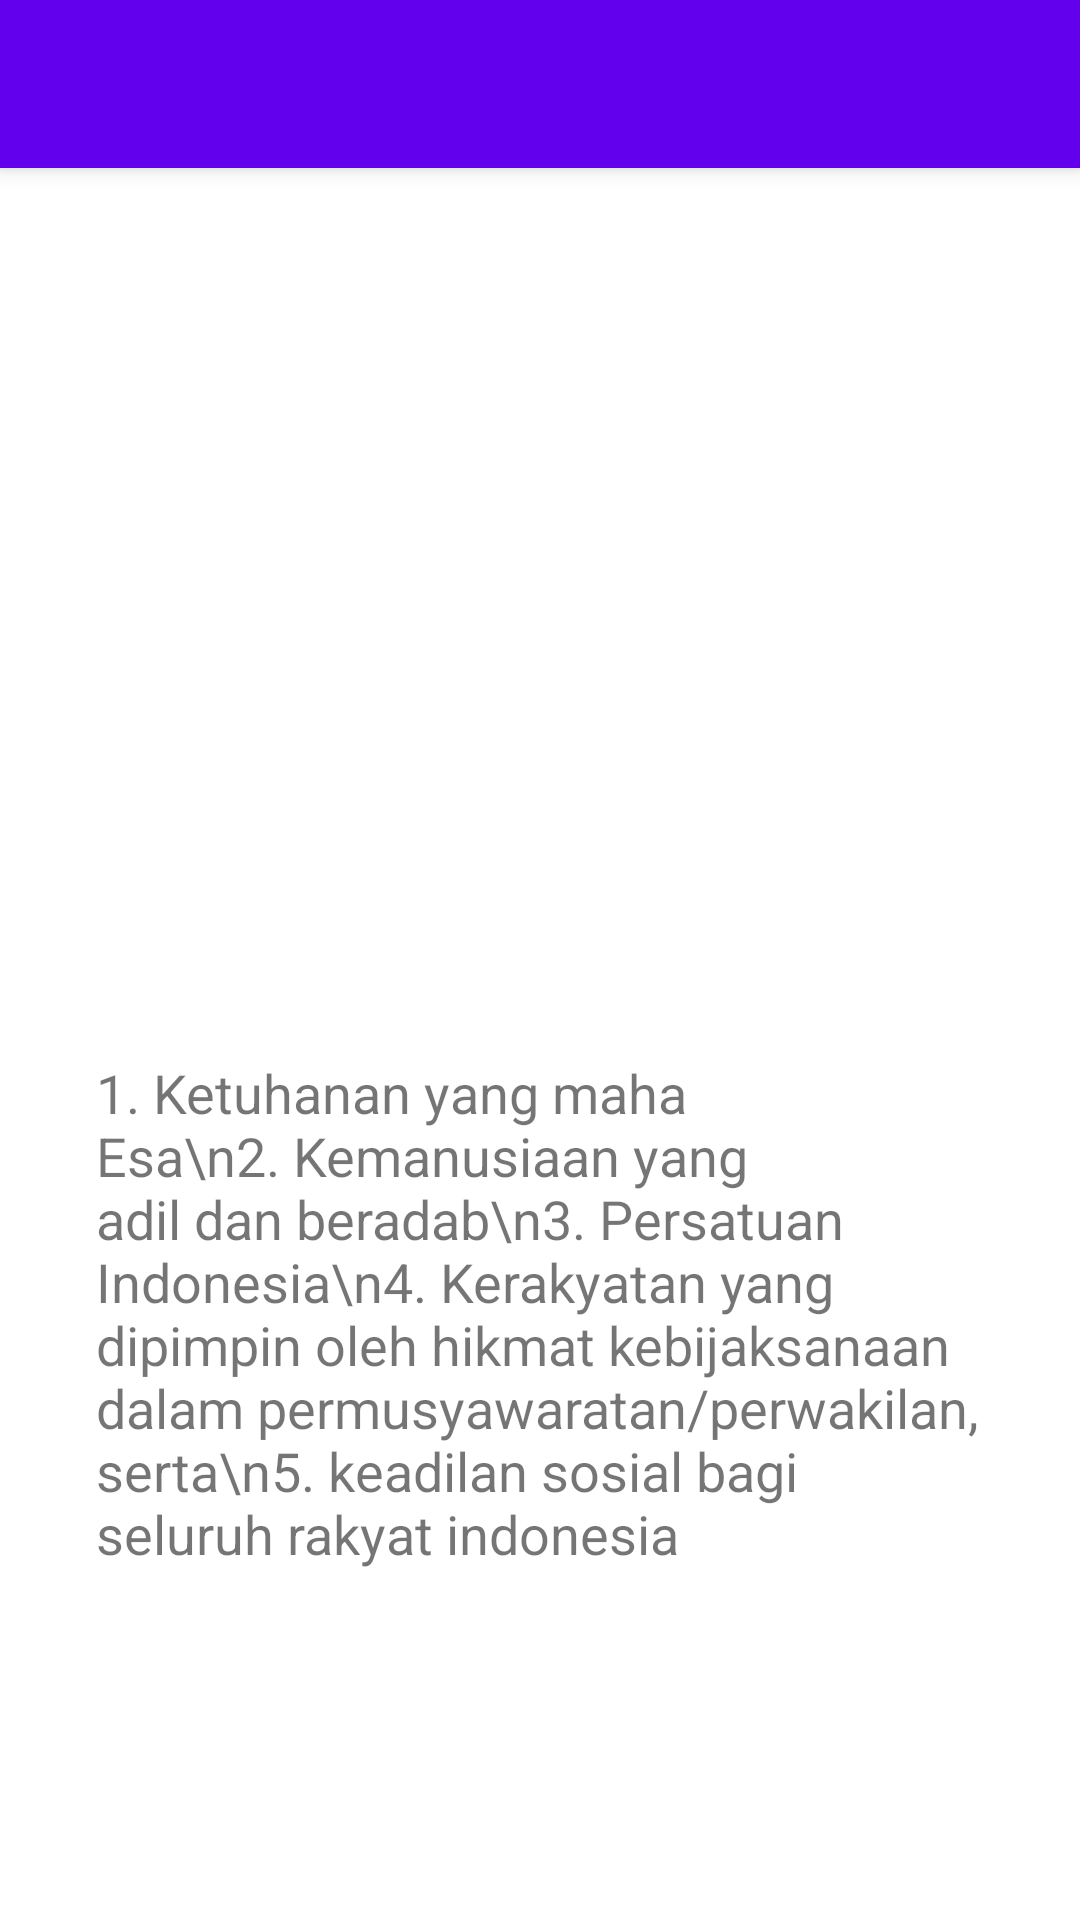

Here is an Android app screen rendered from its layout file. Give the layout XML and the strings, colors and styles it references.
<!-- AndroidManifest.xml: application theme Theme.RevolusiIndonesia -->
<!-- res/layout/activity_pancasila.xml -->
<?xml version="1.0" encoding="utf-8"?>
<androidx.coordinatorlayout.widget.CoordinatorLayout xmlns:android="http://schemas.android.com/apk/res/android"
    xmlns:app="http://schemas.android.com/apk/res-auto"
    xmlns:tools="http://schemas.android.com/tools"
    android:layout_width="match_parent"
    android:layout_height="match_parent"
    tools:context=".ui.pancasila.PancasilaActivity">

    <com.google.android.material.appbar.AppBarLayout
        android:id="@+id/appBar"
        android:layout_width="match_parent"
        android:layout_height="wrap_content">

        <com.google.android.material.appbar.MaterialToolbar
            android:id="@+id/toolbar"
            android:layout_width="match_parent"
            android:layout_height="?attr/actionBarSize"
            app:layout_scrollFlags="scroll|enterAlways"
            app:popupTheme="@style/ThemeOverlay.MaterialComponents.Light"
            app:theme="@style/ThemeOverlay.MaterialComponents.Dark.ActionBar" />
    </com.google.android.material.appbar.AppBarLayout>

    <androidx.core.widget.NestedScrollView
        android:layout_width="match_parent"
        android:layout_height="match_parent"
        app:layout_behavior="com.google.android.material.appbar.AppBarLayout$ScrollingViewBehavior">

        <include
            android:id="@+id/content_pancasila"
            layout="@layout/content_pancasila" />
    </androidx.core.widget.NestedScrollView>

</androidx.coordinatorlayout.widget.CoordinatorLayout>
<!-- res/layout/content_pancasila.xml (included above) -->
<?xml version="1.0" encoding="utf-8"?>
<LinearLayout xmlns:android="http://schemas.android.com/apk/res/android"
    xmlns:tools="http://schemas.android.com/tools"
    android:layout_width="match_parent"
    android:layout_height="match_parent"
    android:orientation="vertical">

    <ImageView
        android:id="@+id/iv_pancasila"
        android:layout_width="256dp"
        android:layout_height="256dp"
        android:layout_gravity="center"
        android:layout_marginTop="32dp"
        tools:src="@tools:sample/avatars" />

    <TextView
        android:layout_width="wrap_content"
        android:layout_height="wrap_content"
        android:layout_marginHorizontal="32dp"
        android:layout_marginTop="8dp"
        android:text="1. Ketuhanan yang maha Esa\n2. Kemanusiaan yang adil dan beradab\n3. Persatuan Indonesia\n4. Kerakyatan yang dipimpin oleh hikmat kebijaksanaan dalam permusyawaratan/perwakilan, serta\n5. keadilan sosial bagi seluruh rakyat indonesia"
        android:textSize="18sp" />

</LinearLayout>
<!-- resources referenced by this layout -->
<resources>
  <style name="Theme.RevolusiIndonesia" parent="Theme.MaterialComponents.DayNight.DarkActionBar">
          
          <item name="colorPrimary">@color/purple_500</item>
          <item name="colorPrimaryVariant">@color/purple_700</item>
          <item name="colorOnPrimary">@color/white</item>
          
          <item name="colorSecondary">@color/teal_200</item>
          <item name="colorSecondaryVariant">@color/teal_700</item>
          <item name="colorOnSecondary">@color/black</item>
          
          <item name="android:statusBarColor" tools:targetApi="l">?attr/colorPrimaryVariant</item>
          
      </style>
  <!-- not gathered from this repository: default colours our renderer supplied (Android Studio template values) -->
  <color name="purple_500">#FF6200EE</color>
  <color name="purple_700">#FF3700B3</color>
  <color name="teal_200">#FF03DAC5</color>
  <color name="teal_700">#FF018786</color>
  <color name="black">#FF000000</color>
  <color name="white">#FFFFFFFF</color>
</resources>
